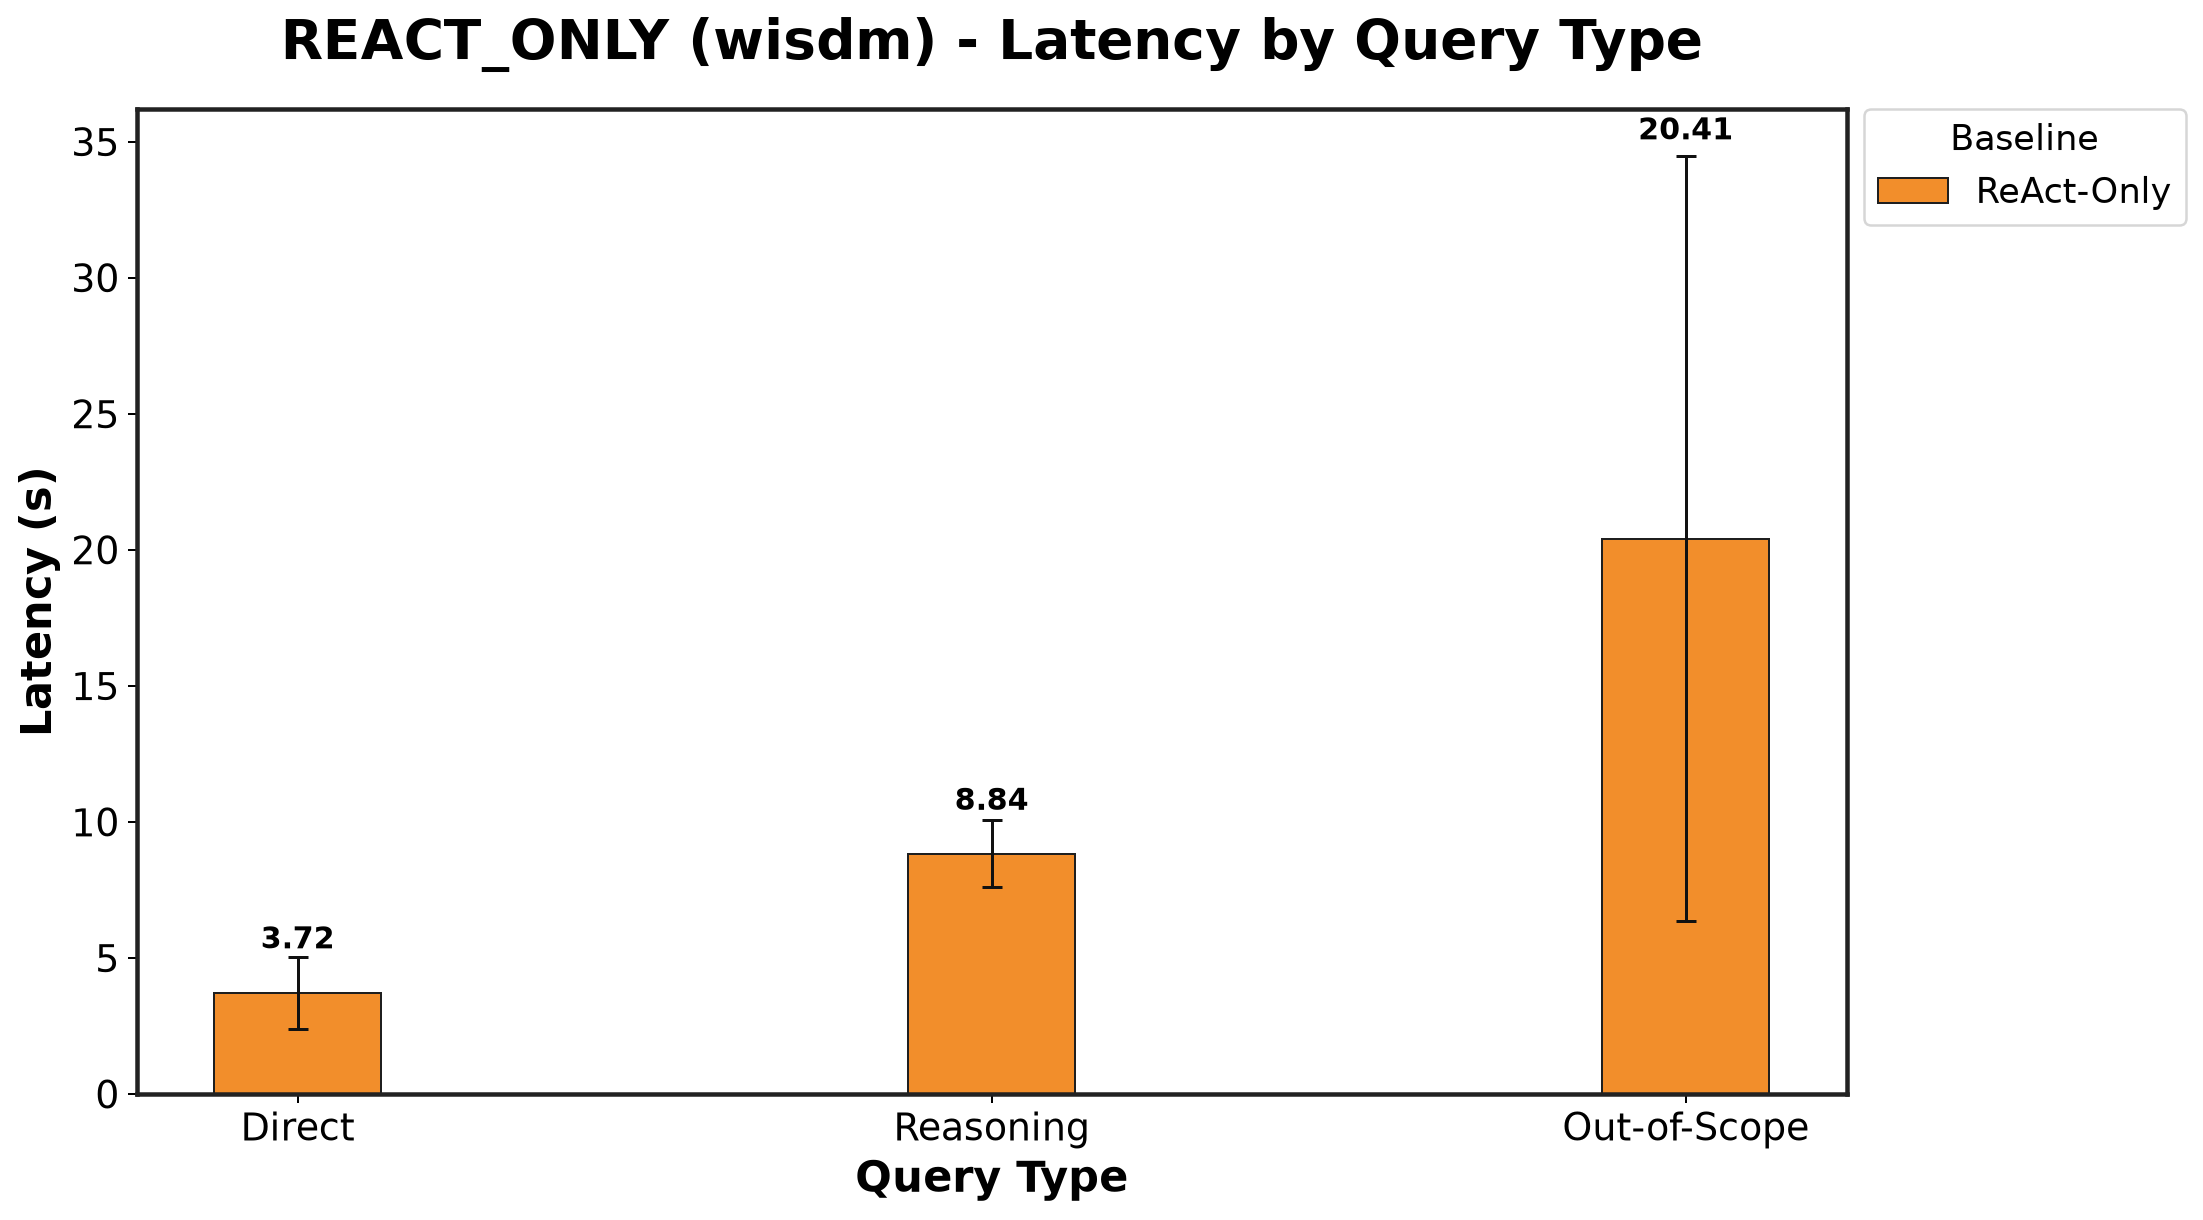

Values plotted in this chart, from the file beside it:
Baseline, Direct_mean, Direct_std, Reasoning_mean, Reasoning_std, Out-of-Scope_mean, Out-of-Scope_std
ReAct-Only, 3.716, 1.322, 8.836, 1.242, 20.41, 14.06
